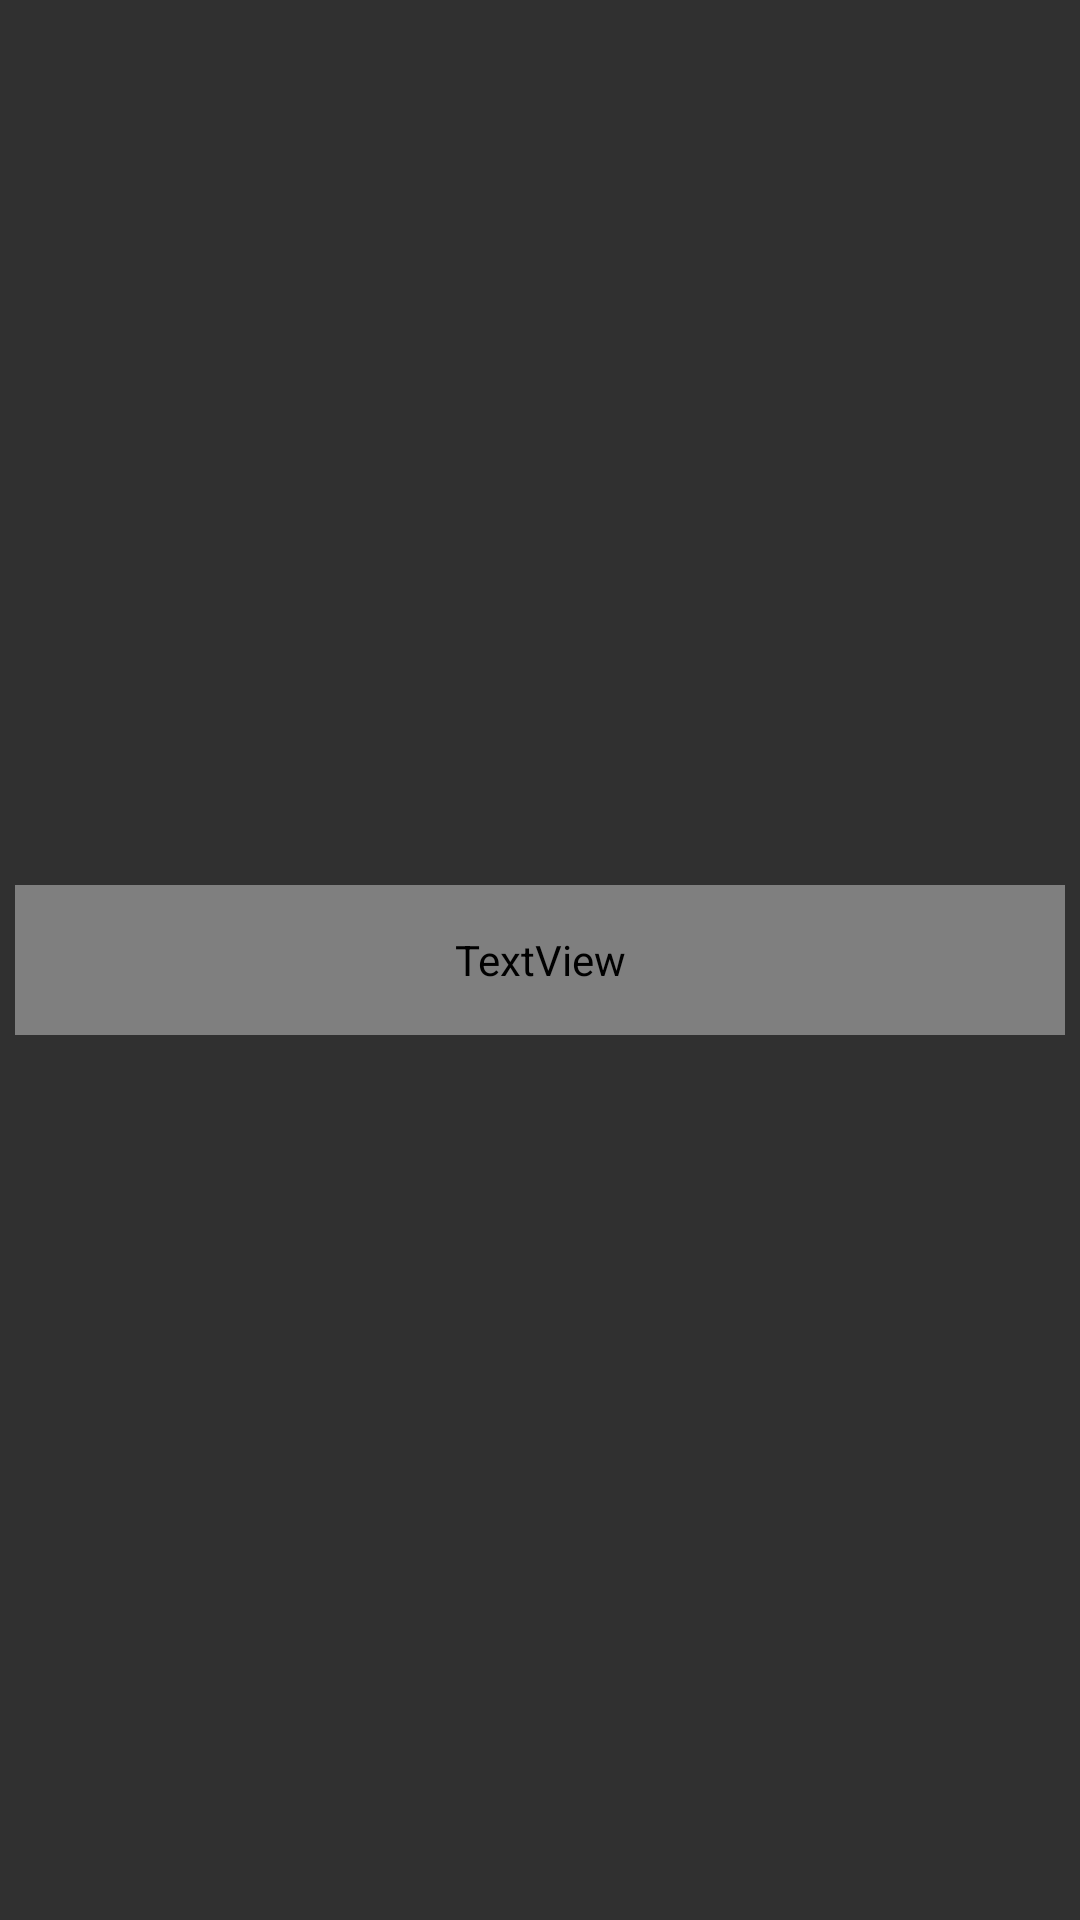

This screen was rendered from an Android layout file. Write that file and the resources it references.
<!-- AndroidManifest.xml: application theme Theme.AppCompat -->
<!-- res/layout/sports_items.xml -->
<?xml version="1.0" encoding="utf-8"?>
<androidx.constraintlayout.widget.ConstraintLayout xmlns:android="http://schemas.android.com/apk/res/android"
    xmlns:app="http://schemas.android.com/apk/res-auto"
    xmlns:tools="http://schemas.android.com/tools"
    android:layout_width="match_parent"
    android:layout_height="wrap_content"
    android:gravity="center_vertical"
    android:orientation="horizontal">

    <ImageView
        android:layout_width="wrap_content"
        android:layout_height="wrap_content"
        tools:ignore="MissingConstraints"
        />

    <TextView
        android:id="@+id/person_name"
        android:layout_width="350dp"
        android:layout_height="50dp"
        android:gravity="center"
        android:text="운동 이름"
        android:textColor="#ffffff"
        android:textSize="26sp"
        android:fontFamily="@font/scdream5"
        android:textStyle="bold"
        app:layout_constraintBottom_toBottomOf="parent"
        app:layout_constraintEnd_toEndOf="parent"
        app:layout_constraintStart_toStartOf="parent"
        app:layout_constraintTop_toTopOf="parent" />


</androidx.constraintlayout.widget.ConstraintLayout>
<!-- resources referenced by this layout -->
<resources>

</resources>
